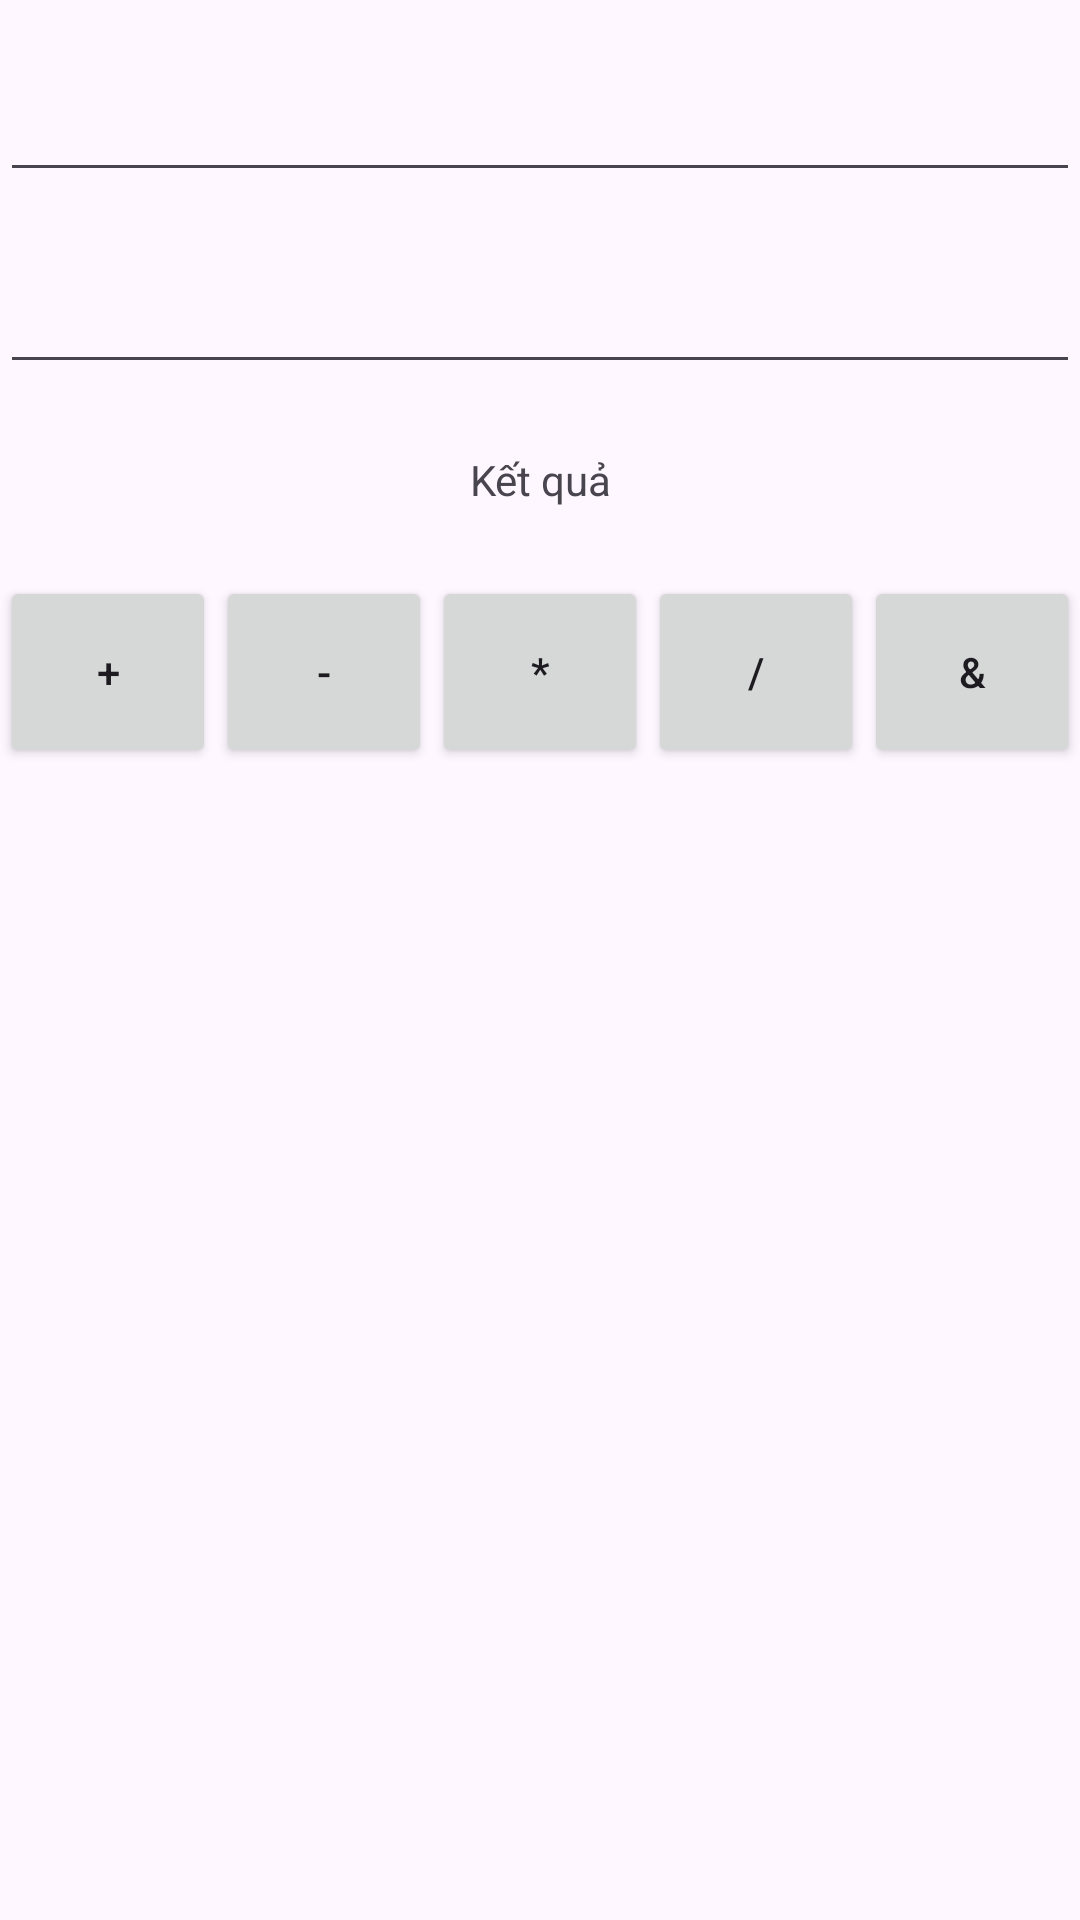

The Android layout XML behind this screen, and the referenced resources:
<!-- AndroidManifest.xml: activity theme Full_Screen -->
<!-- res/layout/activity_main.xml -->
<?xml version="1.0" encoding="utf-8"?>
<LinearLayout xmlns:android="http://schemas.android.com/apk/res/android"
    xmlns:app="http://schemas.android.com/apk/res-auto"
    xmlns:tools="http://schemas.android.com/tools"
    android:id="@+id/main"
    android:layout_width="match_parent"
    android:layout_height="match_parent"
    android:orientation="vertical"
    android:weightSum="10"
    tools:context=".MainActivity">

    <EditText
        android:id="@+id/txtX"
        android:gravity="center"
        android:layout_width="match_parent"
        android:layout_weight="1"
        android:layout_height="0dp"/>

    <EditText
        android:id="@+id/txtY"
        android:gravity="center"
        android:layout_width="match_parent"
        android:layout_weight="1"
        android:layout_height="0dp"/>

    <TextView
        android:id="@+id/txtResult"
        android:layout_width="match_parent"
        android:layout_weight="1"
        android:layout_height="0dp"
        android:gravity="center"
        android:text="@string/result"/>

    <LinearLayout
        android:layout_width="match_parent"
        android:layout_height="0dp"
        android:orientation="horizontal"
        android:weightSum="5"
        android:layout_weight="1">
        <Button
            android:id="@+id/btnPlus"
            android:layout_width="0dp"
            android:layout_weight="1"
            android:layout_height="match_parent"
            android:text="@string/plus"/>

        <Button
            android:id="@+id/btnLess"
            android:layout_width="0dp"
            android:layout_weight="1"
            android:layout_height="match_parent"
            android:text="@string/less"/>

        <Button
            android:id="@+id/btnMultiply"
            android:layout_width="0dp"
            android:layout_weight="1"
            android:layout_height="match_parent"
            android:text="@string/multiply"/>

        <Button
            android:id="@+id/btnDivide"
            android:layout_width="0dp"
            android:layout_weight="1"
            android:layout_height="match_parent"
            android:text="@string/divide"/>
        <Button
            android:id="@+id/btnAnd"
            android:layout_width="0dp"
            android:layout_weight="1"
            android:layout_height="match_parent"
            android:text="@string/and"/>

    </LinearLayout>

</LinearLayout>
<!-- resources referenced by this layout -->
<resources>
  <string name="and">&amp;</string>
  <string name="divide">/</string>
  <string name="less">-</string>
  <string name="multiply">*</string>
  <string name="plus">+</string>
  <string name="result">Kết quả</string>
  <style name="Full_Screen" parent="Theme.Material3.DayNight.NoActionBar">
          
          
      </style>
</resources>
